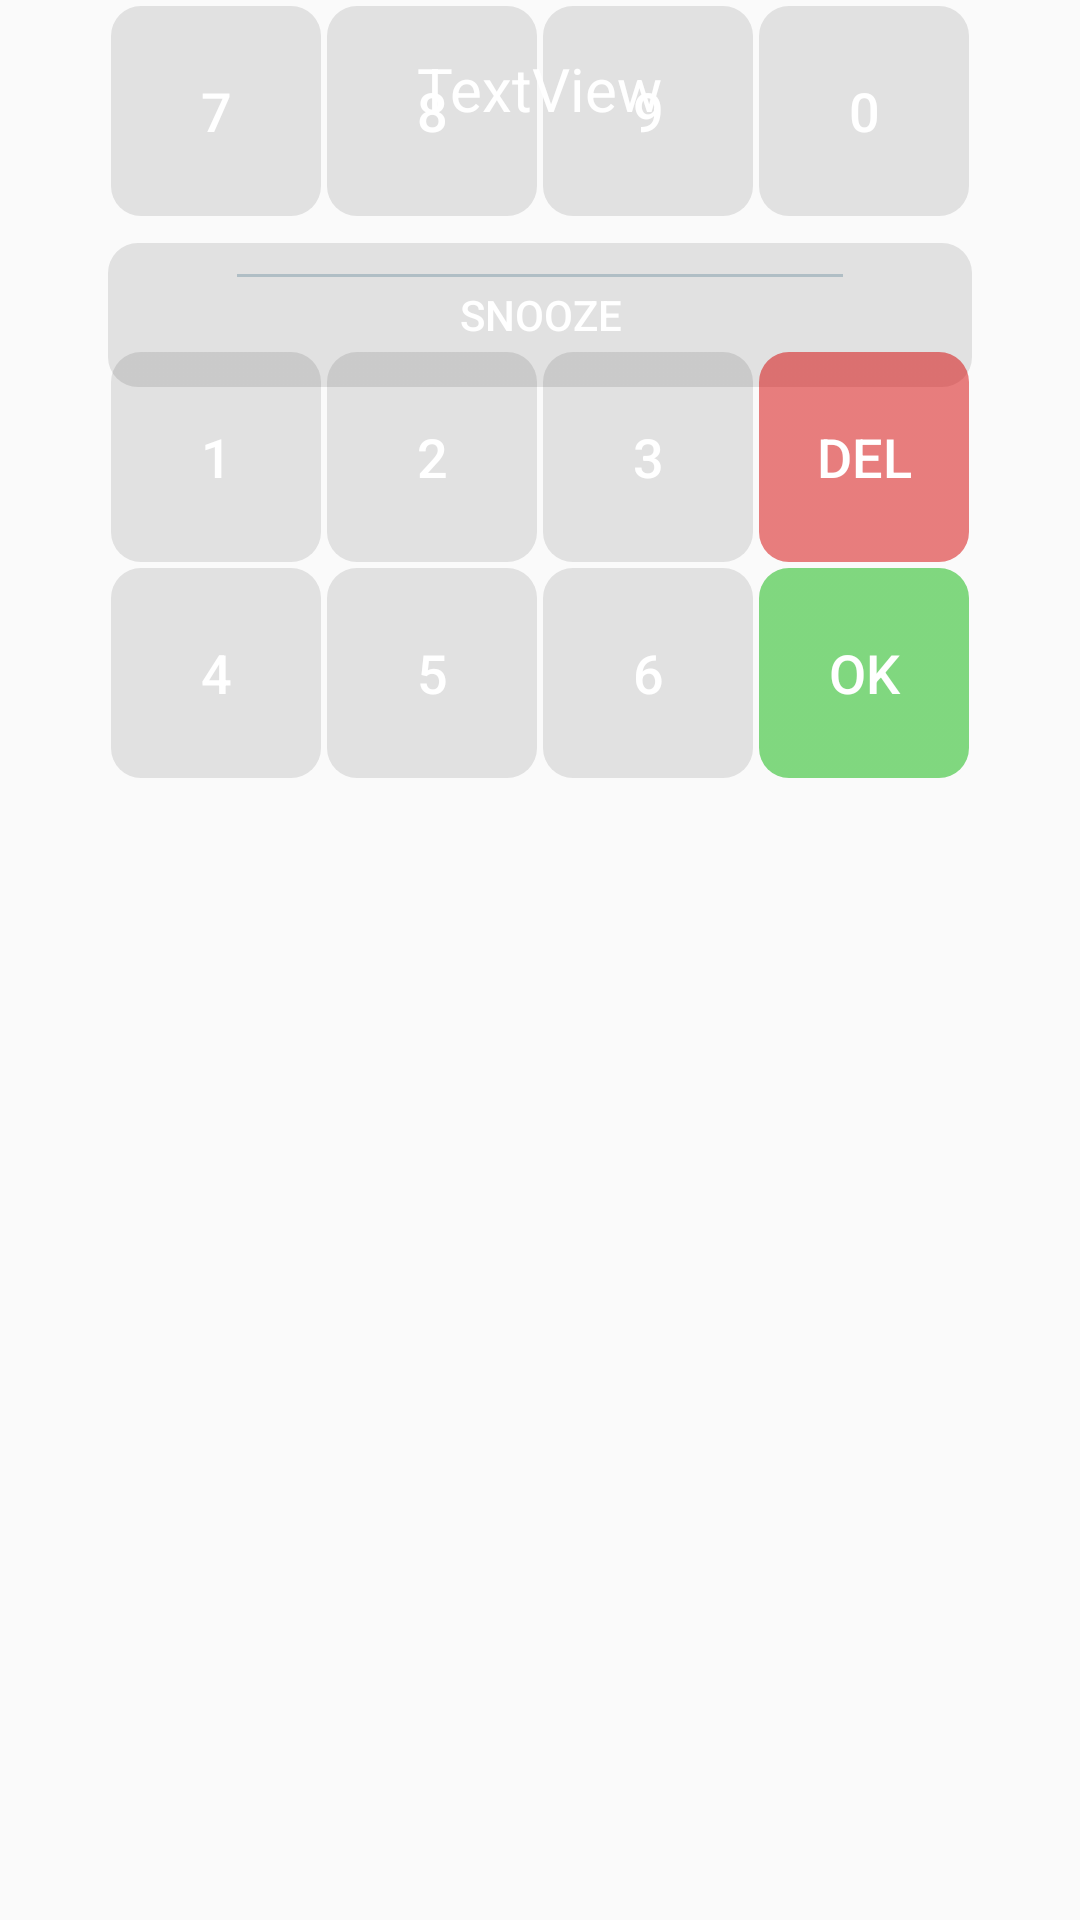

Here is an Android app screen rendered from its layout file. Give the layout XML and the strings, colors and styles it references.
<!-- AndroidManifest.xml: application theme AppTheme -->
<!-- res/layout/fragmen_mission_math.xml -->
<?xml version="1.0" encoding="utf-8"?>
<android.support.constraint.ConstraintLayout xmlns:android="http://schemas.android.com/apk/res/android"
    xmlns:app="http://schemas.android.com/apk/res-auto"
    xmlns:tools="http://schemas.android.com/tools"
    android:layout_width="match_parent"
    android:layout_height="wrap_content">

    <LinearLayout
        android:layout_width="wrap_content"
        android:layout_height="match_parent"
        android:layout_marginStart="8dp"
        android:layout_marginTop="1dp"
        android:layout_marginEnd="8dp"
        android:layout_marginBottom="8dp"
        android:orientation="vertical"
        app:layout_constraintBottom_toBottomOf="parent"
        app:layout_constraintEnd_toEndOf="parent"
        app:layout_constraintStart_toStartOf="parent"
        app:layout_constraintTop_toBottomOf="@+id/linearLayout5">

        <LinearLayout
            android:id="@+id/linearLayout6"
            android:layout_width="wrap_content"
            android:layout_height="wrap_content"
            android:layout_marginStart="8dp"
            android:layout_marginEnd="8dp"
            android:orientation="horizontal"
            app:layout_constraintEnd_toEndOf="parent"
            app:layout_constraintStart_toStartOf="parent"
            app:layout_constraintTop_toBottomOf="@+id/linearLayout5">

            <Button
                android:id="@+id/btn_cal_7"
                style="@style/CalculatorButton"
                android:text="7" />

            <Button
                android:id="@+id/btn_cal_8"
                style="@style/CalculatorButton"
                android:text="8" />

            <Button
                android:id="@+id/btn_cal_9"
                style="@style/CalculatorButton"
                android:text="9" />

            <Button
                android:id="@+id/btn_cal_0"
                style="@style/CalculatorButton"
                android:text="0" />
        </LinearLayout>

        <Button
            android:id="@+id/btn_cal_snooze"
            android:layout_width="match_parent"
            android:layout_height="wrap_content"
            android:layout_marginStart="8dp"
            android:layout_marginTop="8dp"
            android:layout_marginEnd="8dp"
            android:layout_marginBottom="8dp"
            android:background="@drawable/button_calculator"
            android:text="Snooze"
            app:layout_constraintBottom_toBottomOf="parent"
            app:layout_constraintEnd_toEndOf="parent"
            app:layout_constraintStart_toStartOf="parent"
            app:layout_constraintTop_toBottomOf="@+id/linearLayout6" />
    </LinearLayout>

    <LinearLayout
        android:id="@+id/linearLayout7"
        android:layout_width="match_parent"
        android:layout_height="match_parent"
        android:orientation="vertical"></LinearLayout>

    <ImageView
        android:id="@+id/imgWrong"
        android:layout_width="20dp"
        android:layout_height="20dp"
        android:layout_marginStart="8dp"
        android:layout_marginBottom="8dp"
        android:visibility="gone"
        app:layout_constraintBottom_toTopOf="@+id/linearLayout4"
        app:layout_constraintStart_toEndOf="@+id/edt_input"
        app:layout_constraintTop_toBottomOf="@+id/txt_math"
        app:srcCompat="@drawable/wrong" />

    <LinearLayout
        android:id="@+id/linearLayout4"
        android:layout_width="wrap_content"
        android:layout_height="wrap_content"
        android:layout_marginStart="8dp"
        android:layout_marginTop="16dp"
        android:layout_marginEnd="8dp"
        android:orientation="horizontal"
        app:layout_constraintEnd_toEndOf="parent"
        app:layout_constraintStart_toStartOf="parent"
        app:layout_constraintTop_toBottomOf="@+id/edt_input">

        <Button

            android:id="@+id/btn_cal_1"
            style="@style/CalculatorButton"
            android:text="1" />

        <Button
            android:id="@+id/btn_cal_2"
            style="@style/CalculatorButton"
            android:text="2" />

        <Button
            android:id="@+id/btn_cal_3"
            style="@style/CalculatorButton"
            android:text="3" />

        <Button
            android:id="@+id/btn_cal_del"
            style="@style/CalculatorButton"
            android:background="@drawable/button_calculator_del"
            android:text="del" />
    </LinearLayout>

    <LinearLayout
        android:id="@+id/linearLayout5"
        android:layout_width="wrap_content"
        android:layout_height="wrap_content"
        android:layout_marginStart="8dp"
        android:layout_marginEnd="8dp"
        android:orientation="horizontal"
        app:layout_constraintEnd_toEndOf="parent"
        app:layout_constraintStart_toStartOf="parent"
        app:layout_constraintTop_toBottomOf="@+id/linearLayout4">

        <Button
            android:id="@+id/btn_cal_4"
            style="@style/CalculatorButton"
            android:text="4" />

        <Button
            android:id="@+id/btn_cal_5"
            style="@style/CalculatorButton"
            android:text="5" />

        <Button
            android:id="@+id/btn_cal_6"
            style="@style/CalculatorButton"
            android:text="6" />

        <Button
            android:id="@+id/btn_cal_ok"
            style="@style/CalculatorButton"
            android:background="@drawable/button_calculator_ok"
            android:text="@string/ok" />
    </LinearLayout>

    <EditText
        android:id="@+id/edt_input"
        android:layout_width="wrap_content"
        android:layout_height="wrap_content"
        android:layout_marginStart="8dp"
        android:layout_marginTop="16dp"
        android:layout_marginEnd="8dp"
        android:clickable="false"
        android:editable="false"
        android:ems="10"
        android:focusable="false"
        android:inputType="none"
        android:singleLine="true"
        android:text=""
        android:textAlignment="center"
        app:layout_constraintEnd_toEndOf="parent"
        app:layout_constraintStart_toStartOf="parent"
        app:layout_constraintTop_toBottomOf="@+id/txt_math" />

    <TextView
        android:id="@+id/txt_math"
        android:layout_width="wrap_content"
        android:layout_height="wrap_content"
        android:layout_marginStart="8dp"
        android:layout_marginTop="16dp"
        android:layout_marginEnd="8dp"
        android:text="TextView"
        android:textSize="20sp"
        app:layout_constraintEnd_toEndOf="parent"
        app:layout_constraintStart_toStartOf="parent"
        app:layout_constraintTop_toTopOf="parent" />

</android.support.constraint.ConstraintLayout>
<!-- resources referenced by this layout -->
<resources>
  <!-- drawable button_calculator (drawable) -->
  <?xml version="1.0" encoding="utf-8"?>
  <selector xmlns:android="http://schemas.android.com/apk/res/android">
      <item android:drawable="@drawable/alarm_item_back_white" android:state_pressed="true" />
      <item android:drawable="@drawable/alarm_item_back_white" android:state_focused="true" />
      <item android:drawable="@drawable/alarm_item_back" />
  </selector>
  <!-- drawable button_calculator_del (drawable) -->
  <?xml version="1.0" encoding="utf-8"?>
  <selector xmlns:android="http://schemas.android.com/apk/res/android">
      <item android:drawable="@drawable/alarm_item_back_white" android:state_pressed="true" />
      <item android:drawable="@drawable/alarm_item_back_white" android:state_focused="true" />
      <item android:drawable="@drawable/alarm_item_back_red" />
  </selector>
  <!-- drawable button_calculator_ok (drawable) -->
  <?xml version="1.0" encoding="utf-8"?>
  <selector xmlns:android="http://schemas.android.com/apk/res/android">
      <item android:drawable="@drawable/alarm_item_back_white" android:state_pressed="true" />
      <item android:drawable="@drawable/alarm_item_back_white" android:state_focused="true" />
      <item android:drawable="@drawable/alarm_item_back_green" />
  </selector>
  <string name="ok">OK</string>
  <style name="CalculatorButton" parent="Widget.AppCompat.Button">
          <item name="android:layout_width">70dp</item>
          <item name="android:layout_height">70dp</item>
          <item name="android:textSize">18sp</item>
          <item name="android:textColor">@color/white</item>
          <item name="android:layout_weight">1</item>
          <item name="android:layout_margin">1dp</item>
          <item name="android:background">@drawable/button_calculator</item>
  
      </style>
  <!-- drawable alarm_item_back_white (drawable) -->
  <shape xmlns:android="http://schemas.android.com/apk/res/android"
      xmlns:tools="http://schemas.android.com/tools">
      <gradient
          android:angle="90"
          android:centerColor="#1Affffff"
          android:centerY="90%"
          android:endColor="#1Affffff"
          android:startColor="#1Affffff"
          android:type="linear" />
      <corners android:radius="10dp" />
  </shape>
  <!-- drawable alarm_item_back (drawable) -->
  <shape xmlns:tools="http://schemas.android.com/tools"
      xmlns:android="http://schemas.android.com/apk/res/android">
      <gradient
          android:angle="90"
          android:centerColor="#1A000000"
          android:centerY="90%"
          android:endColor="#1A000000"
          android:startColor="#1A000000"
          android:type="linear" />
      <corners android:radius="10dp"/>
  </shape>
  <!-- drawable alarm_item_back_red (drawable) -->
  <shape xmlns:android="http://schemas.android.com/apk/res/android"
      xmlns:tools="http://schemas.android.com/tools">
      <gradient
          android:angle="90"
          android:centerColor="#80d50000"
          android:centerY="90%"
          android:endColor="#80d50000"
          android:startColor="#80d50000"
          android:type="linear" />
      <corners android:radius="10dp" />
  </shape>
  <!-- drawable alarm_item_back_green (drawable) -->
  <shape xmlns:android="http://schemas.android.com/apk/res/android"
      xmlns:tools="http://schemas.android.com/tools">
      <gradient
          android:angle="90"
          android:centerColor="#8007b505"
          android:centerY="90%"
          android:endColor="#8007b505"
          android:startColor="#8007b505"
          android:type="linear" />
      <corners android:radius="10dp" />
  </shape>
  <color name="white">#ffffff</color>
  <color name="colorPrimary">#008577</color>
  <color name="colorPrimaryDark">#00574B</color>
</resources>
